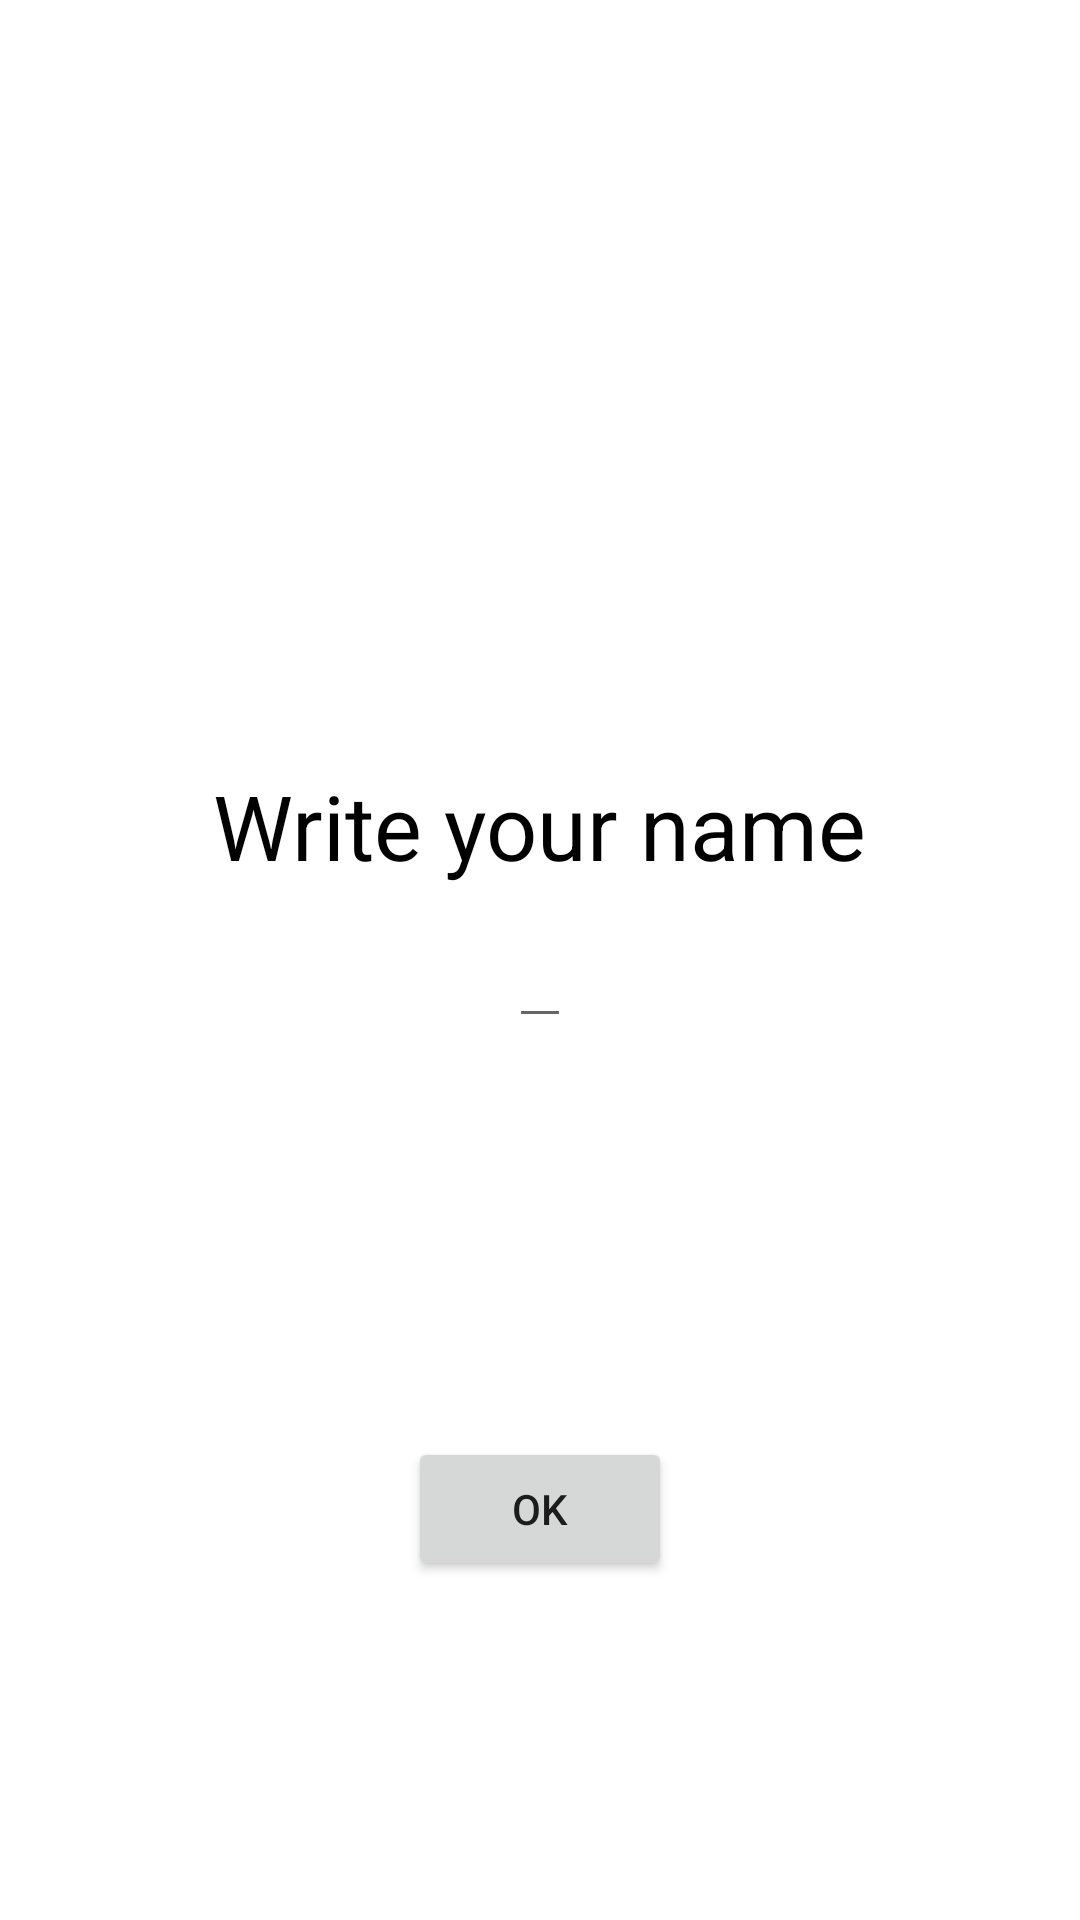

Reconstruct the res/layout file that produces this screen, plus the resources it refers to.
<!-- AndroidManifest.xml: application theme Theme.USAflag -->
<!-- res/layout/activity_main.xml -->
<?xml version="1.0" encoding="utf-8"?>
<androidx.constraintlayout.widget.ConstraintLayout xmlns:android="http://schemas.android.com/apk/res/android"
    xmlns:app="http://schemas.android.com/apk/res-auto"
    xmlns:tools="http://schemas.android.com/tools"
    android:layout_width="match_parent"
    android:layout_height="match_parent"
    tools:context=".MainActivity">

    <TextView
        android:id="@+id/textView"
        android:layout_width="wrap_content"
        android:layout_height="wrap_content"
        android:text="Write your name"
        android:layout_marginBottom="90dp"
        android:textColor="@color/black"
        android:textSize="30sp"
        app:layout_constraintBottom_toBottomOf="parent"
        app:layout_constraintLeft_toLeftOf="parent"
        app:layout_constraintRight_toRightOf="parent"
        app:layout_constraintTop_toTopOf="parent" />

    <EditText
        android:id="@+id/nombre"
        android:layout_width="wrap_content"
        android:layout_height="wrap_content"
        android:textSize="25sp"
        android:maxLines="1"
        android:inputType="text"
        android:textColor="@color/black"
        app:layout_constraintEnd_toEndOf="parent"
        app:layout_constraintStart_toStartOf="parent"
        app:layout_constraintTop_toBottomOf="@+id/textView">

    </EditText>

    <Button
        android:id="@+id/buton"
        android:layout_width="wrap_content"
        android:layout_height="wrap_content"
        android:layout_marginTop="20dp"
        android:text="OK"
        app:layout_constraintBottom_toBottomOf="parent"
        app:layout_constraintEnd_toEndOf="parent"
        app:layout_constraintStart_toStartOf="parent"
        app:layout_constraintTop_toBottomOf="@+id/nombre" />

</androidx.constraintlayout.widget.ConstraintLayout>
<!-- resources referenced by this layout -->
<resources>
  <style name="Theme.USAflag" parent="Theme.MaterialComponents.DayNight.DarkActionBar">
          
          <item name="colorPrimary">@color/light_blue_900</item>
          <item name="colorPrimaryVariant">@color/black</item>
          <item name="colorOnPrimary">@color/white</item>
          
          <item name="colorSecondary">@color/light_blue_900</item>
          <item name="colorSecondaryVariant">@color/light_blue_900</item>
          <item name="colorOnSecondary">@color/black</item>
          
          <item name="android:statusBarColor" tools:targetApi="l">?attr/colorPrimaryVariant</item>
          
      </style>
  <!-- not gathered from this repository: default colours our renderer supplied (Android Studio template values) -->
  <color name="black">#FF000000</color>
  <color name="white">#FFFFFFFF</color>
</resources>
